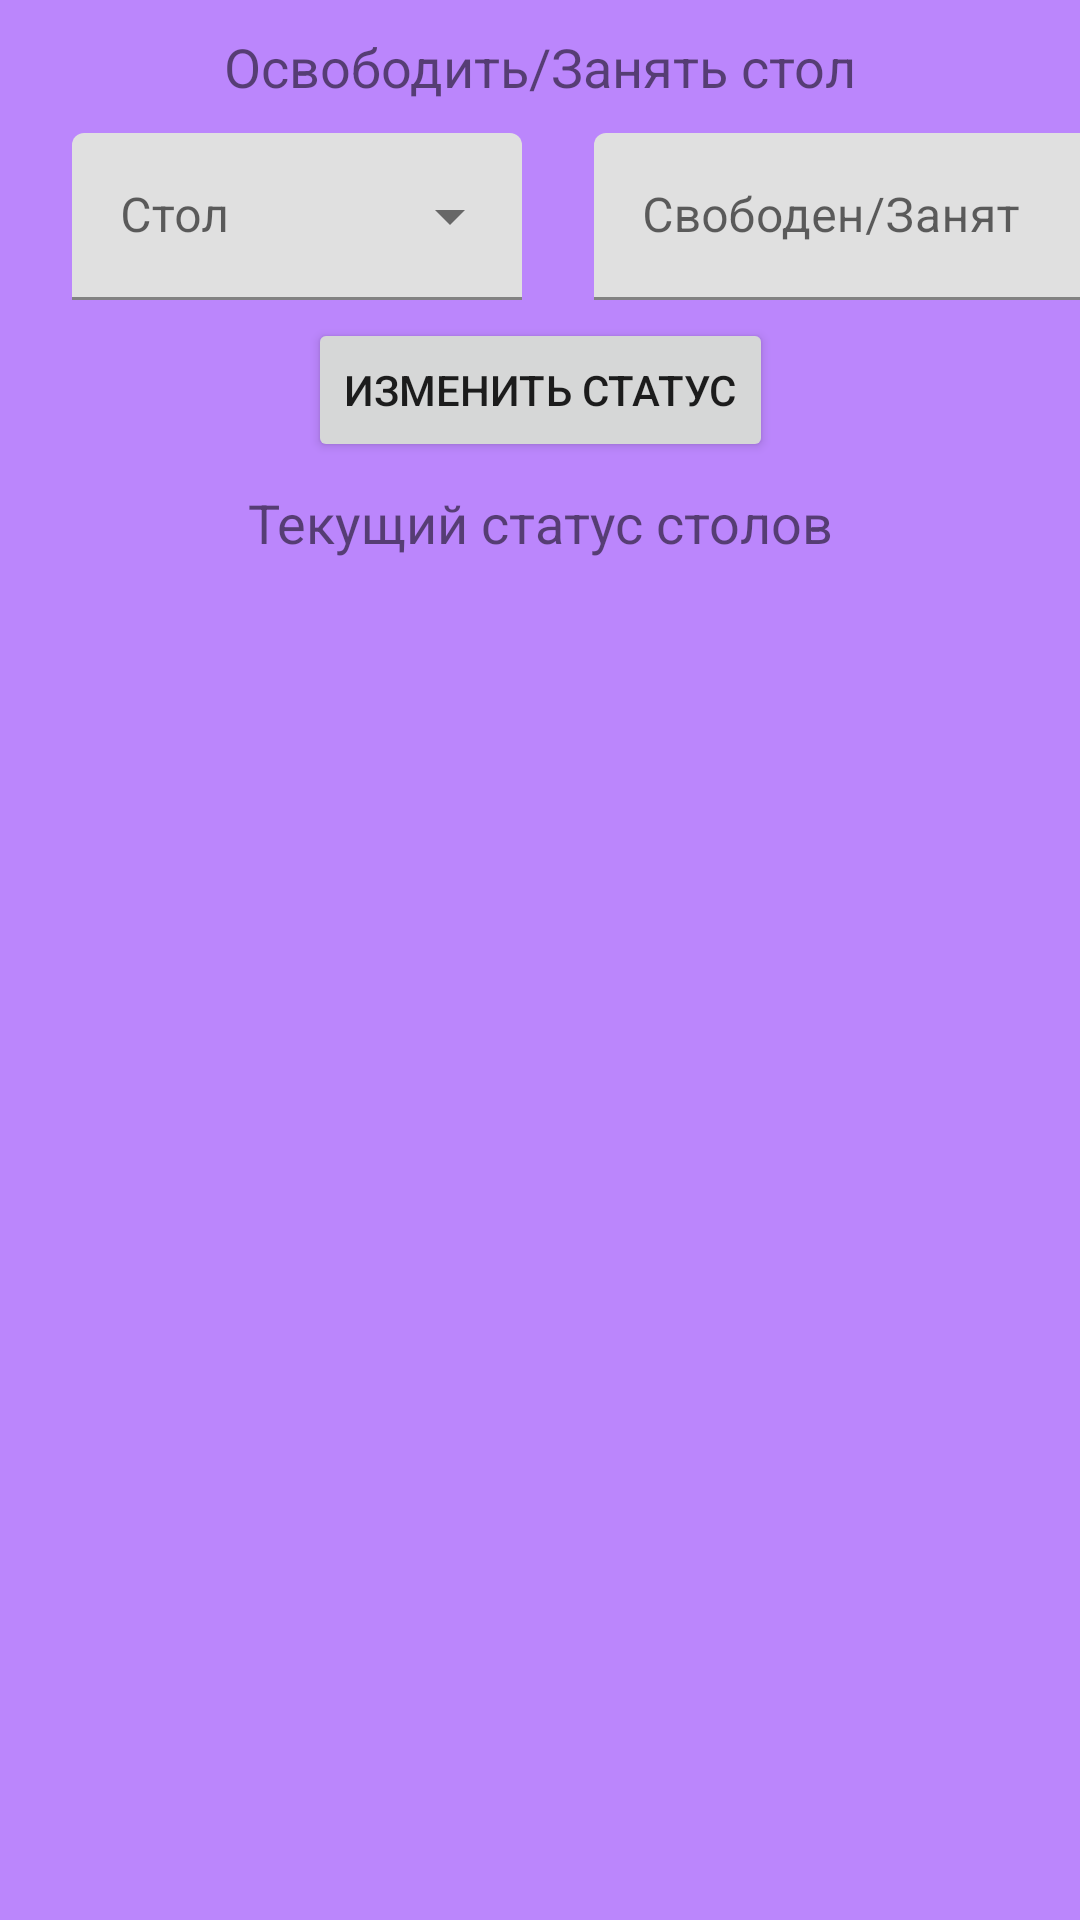

This screen was rendered from an Android layout file. Write that file and the resources it references.
<!-- AndroidManifest.xml: application theme Theme.BookingApp -->
<!-- res/layout/fragment_table.xml -->
<?xml version="1.0" encoding="utf-8"?>
<androidx.constraintlayout.widget.ConstraintLayout
    xmlns:android="http://schemas.android.com/apk/res/android"
    xmlns:app="http://schemas.android.com/apk/res-auto"
    xmlns:tools="http://schemas.android.com/tools"
    android:layout_width="match_parent"
    android:layout_height="match_parent"
    android:background="@color/purple_200">

    <TextView
        android:id="@+id/textView3"
        android:layout_width="wrap_content"
        android:layout_height="wrap_content"
        android:padding="10dp"
        android:text="Освободить/Занять стол"
        android:textSize="18sp"
        app:layout_constraintEnd_toEndOf="parent"
        app:layout_constraintStart_toStartOf="parent"
        app:layout_constraintTop_toTopOf="parent" />

    <com.google.android.material.textfield.TextInputLayout
        android:id="@+id/textInputLayout"
        style="@style/Widget.MaterialComponents.TextInputLayout.FilledBox.ExposedDropdownMenu"
        android:layout_width="150dp"
        android:layout_height="wrap_content"
        android:layout_marginStart="24dp"
        android:hint="@string/select_number_table_hint"
        app:layout_constraintStart_toStartOf="parent"
        app:layout_constraintTop_toBottomOf="@+id/textView3">

        <AutoCompleteTextView
            android:id="@+id/select_table_exposed_dropdown"
            android:layout_width="match_parent"
            android:layout_height="wrap_content"
            android:cursorVisible="false"
            android:focusable="false"
            android:focusableInTouchMode="false"
            android:inputType="none|textNoSuggestions|textMultiLine" />
    </com.google.android.material.textfield.TextInputLayout>

    <com.google.android.material.textfield.TextInputLayout
        style="@style/Widget.MaterialComponents.TextInputLayout.FilledBox.ExposedDropdownMenu"
        android:layout_width="200dp"
        android:layout_height="wrap_content"
        android:layout_marginStart="24dp"
        app:layout_constraintStart_toEndOf="@+id/textInputLayout"
        app:layout_constraintTop_toBottomOf="@+id/textView3"
        android:hint="Свободен/Занят">

        <AutoCompleteTextView
            android:id="@+id/select_free_exposed_dropdown"
            android:layout_width="match_parent"
            android:layout_height="wrap_content"
            android:cursorVisible="false"
            android:focusable="false"
            android:focusableInTouchMode="false"
            android:inputType="none|textNoSuggestions|textMultiLine" />
    </com.google.android.material.textfield.TextInputLayout>

    <Button
        android:id="@+id/change_status_table_table_button"
        android:layout_width="wrap_content"
        android:layout_height="wrap_content"
        android:layout_marginTop="6dp"
        android:text="Изменить статус"
        app:layout_constraintEnd_toEndOf="parent"
        app:layout_constraintStart_toStartOf="parent"
        app:layout_constraintTop_toBottomOf="@+id/textInputLayout" />

    <ListView
        android:id="@+id/show_tables_status_table_text"
        android:layout_width="0dp"
        android:layout_height="wrap_content"
        android:layout_marginStart="8dp"
        android:layout_marginTop="8dp"
        android:layout_marginEnd="8dp"
        android:lineSpacingExtra="0.25dp"
        android:textSize="16sp"
        app:layout_constraintEnd_toEndOf="parent"
        app:layout_constraintStart_toStartOf="parent"
        app:layout_constraintTop_toBottomOf="@+id/textView4"
        tools:listitem="@android:layout/simple_list_item_1"
        />

    <TextView
        android:id="@+id/textView4"
        android:layout_width="wrap_content"
        android:layout_height="wrap_content"
        android:layout_marginTop="8dp"
        android:text="Текущий статус столов"
        android:textSize="18sp"
        app:layout_constraintEnd_toEndOf="parent"
        app:layout_constraintStart_toStartOf="parent"
        app:layout_constraintTop_toBottomOf="@+id/change_status_table_table_button" />

</androidx.constraintlayout.widget.ConstraintLayout>
<!-- resources referenced by this layout -->
<resources>
  <string name="select_number_table_hint">Стол</string>
  <style name="Theme.BookingApp" parent="Theme.MaterialComponents.DayNight.DarkActionBar">
          
          <item name="colorPrimary">@color/purple_500</item>
          <item name="colorPrimaryVariant">@color/purple_700</item>
          <item name="colorOnPrimary">@color/white</item>
          
          <item name="colorSecondary">@color/teal_200</item>
          <item name="colorSecondaryVariant">@color/teal_700</item>
          <item name="colorOnSecondary">@color/black</item>
          
          <item name="android:statusBarColor" tools:targetApi="l">?attr/colorPrimaryVariant</item>
          
      </style>
  <!-- not gathered from this repository: default colours our renderer supplied (Android Studio template values) -->
  <color name="purple_200">#FFBB86FC</color>
  <color name="purple_500">#FF6200EE</color>
  <color name="purple_700">#FF3700B3</color>
  <color name="teal_200">#FF03DAC5</color>
  <color name="teal_700">#FF018786</color>
  <color name="black">#FF000000</color>
  <color name="white">#FFFFFFFF</color>
</resources>
